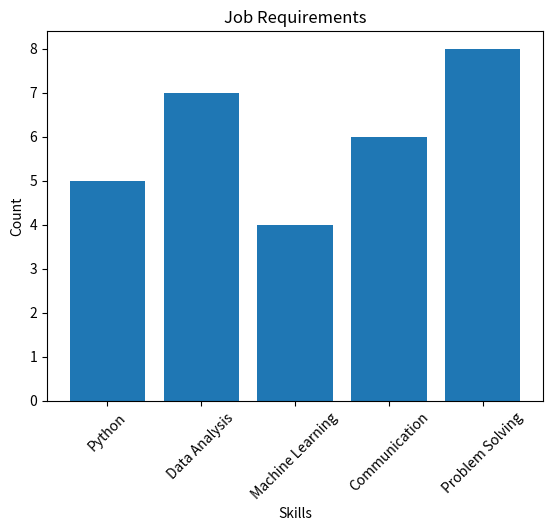

Python code for this plot:
import matplotlib.pyplot as plt

def visualize_job_requirements(job_requirements):
    skills = job_requirements.keys()
    skill_counts = job_requirements.values()

    plt.bar(skills, skill_counts)
    plt.xlabel('Skills')
    plt.ylabel('Count')
    plt.title('Job Requirements')

    # Rotate x-axis labels if needed
    plt.xticks(rotation=45)

    plt.show()

# Example job requirements
job_requirements = {
    'Python': 5,
    'Data Analysis': 7,
    'Machine Learning': 4,
    'Communication': 6,
    'Problem Solving': 8
}

visualize_job_requirements(job_requirements)
